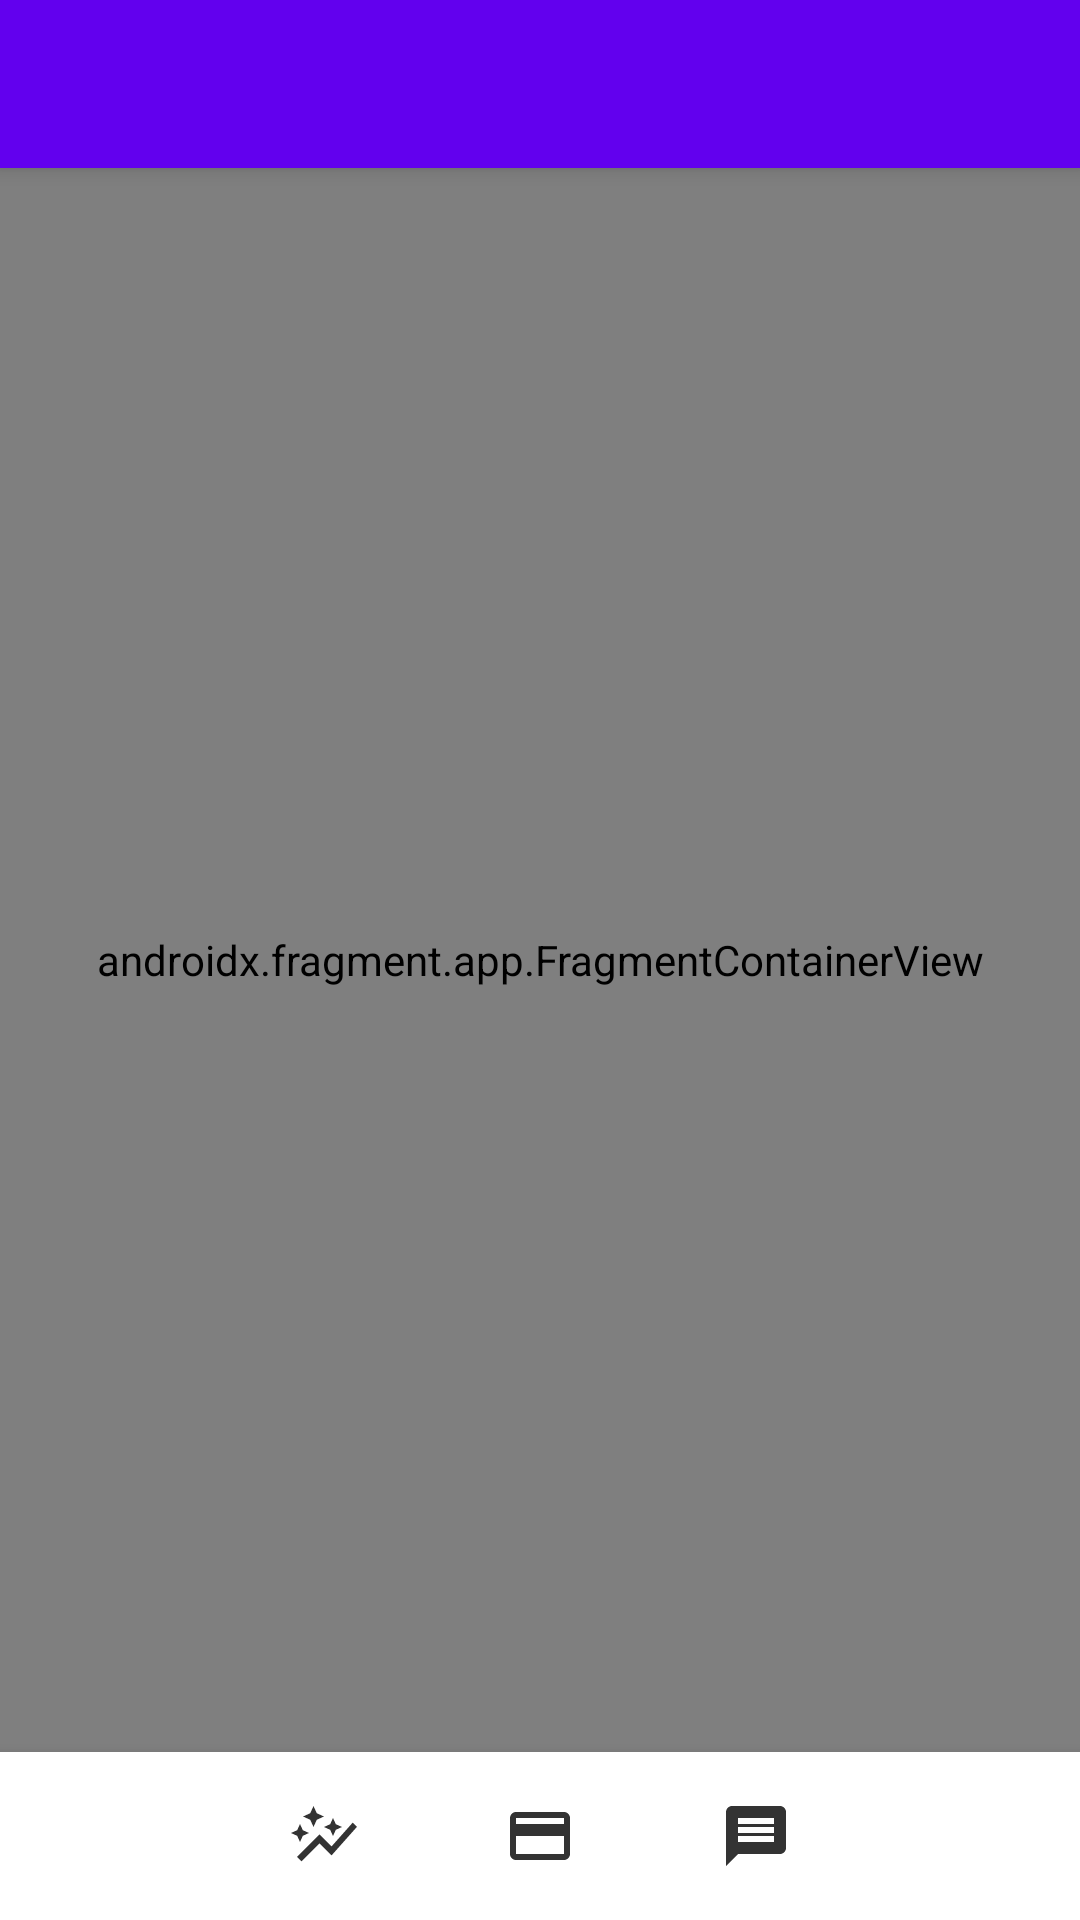

The Android layout XML behind this screen, and the referenced resources:
<!-- AndroidManifest.xml: application theme Theme.SwiftWallet -->
<!-- res/layout/activity_main.xml -->
<?xml version="1.0" encoding="utf-8"?>
<androidx.constraintlayout.widget.ConstraintLayout xmlns:android="http://schemas.android.com/apk/res/android"
    xmlns:app="http://schemas.android.com/apk/res-auto"
    xmlns:tools="http://schemas.android.com/tools"
    android:id="@+id/mainActivity"
    android:layout_width="match_parent"
    android:layout_height="match_parent"
    tools:context="com.sdp.swiftwallet.presentation.main.MainActivity">

    <androidx.fragment.app.FragmentContainerView
        android:id="@+id/main_nav_host_fragment"
        android:name="androidx.navigation.fragment.NavHostFragment"
        android:layout_width="match_parent"
        android:layout_height="0dp"
        app:defaultNavHost="true"
        app:layout_constraintBottom_toTopOf="@+id/mainBottomNavView"
        app:layout_constraintEnd_toEndOf="parent"
        app:layout_constraintLeft_toLeftOf="parent"
        app:layout_constraintRight_toRightOf="parent"
        app:layout_constraintStart_toStartOf="parent"
        app:layout_constraintTop_toBottomOf="@+id/mainToolbar"
        app:navGraph="@navigation/main_nav_graph" />

    <com.google.android.material.bottomnavigation.BottomNavigationView
        android:id="@+id/mainBottomNavView"
        android:layout_width="match_parent"
        android:layout_height="wrap_content"
        android:background="?android:attr/windowBackground"
        app:itemIconTint="@color/black"
        app:labelVisibilityMode="unlabeled"
        app:layout_constraintBottom_toBottomOf="parent"
        app:layout_constraintLeft_toLeftOf="parent"
        app:layout_constraintRight_toRightOf="parent"
        app:menu="@menu/main_nav_menu" />

    <androidx.appcompat.widget.Toolbar
        android:id="@+id/mainToolbar"
        android:layout_width="match_parent"
        android:layout_height="?attr/actionBarSize"
        android:background="?attr/colorPrimary"
        android:elevation="4dp"
        app:titleTextColor="@color/white"
        android:theme="@style/ThemeOverlay.AppCompat.ActionBar"
        app:layout_constraintEnd_toEndOf="parent"
        app:layout_constraintStart_toStartOf="parent"
        app:layout_constraintTop_toTopOf="parent" />

</androidx.constraintlayout.widget.ConstraintLayout>
<!-- resources referenced by this layout -->
<resources>
  <color name="black">#FF000000</color>
  <color name="white">#FFFFFFFF</color>
  <style name="Theme.SwiftWallet" parent="Theme.MaterialComponents.DayNight.DarkActionBar">
          
          <item name="colorPrimary">@color/purple_500</item>
          <item name="colorPrimaryVariant">@color/purple_700</item>
          <item name="colorOnPrimary">@color/white</item>
          
          <item name="colorSecondary">@color/teal_200</item>
          <item name="colorSecondaryVariant">@color/teal_700</item>
          <item name="colorOnSecondary">@color/black</item>
          
          <item name="android:statusBarColor" tools:targetApi="l">?attr/colorPrimaryVariant</item>
          
      </style>
  <color name="purple_500">#FF6200EE</color>
  <color name="purple_700">#FF3700B3</color>
  <color name="teal_200">#FF03DAC5</color>
  <color name="teal_700">#FF018786</color>
</resources>
